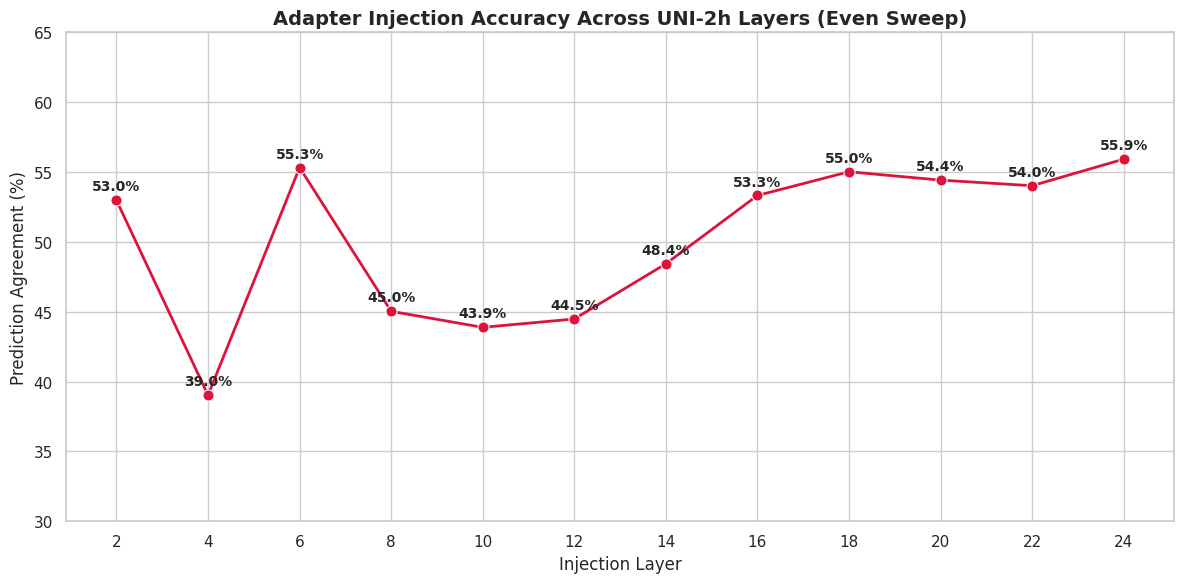

Python code for this plot:
import pandas as pd
import matplotlib.pyplot as plt
import seaborn as sns
from pathlib import Path

def main():
    results = {
        2: 52.97,
        4: 39.03,
        6: 55.32,
        8: 45.03,
        10: 43.88,
        12: 44.48,
        14: 48.43,
        16: 53.32,
        18: 55.02,
        20: 54.42,
        22: 54.02,
        24: 55.92
    }
    
    layers = sorted(results.keys())
    accuracies = [results[l] for l in layers]
    
    plt.figure(figsize=(12, 6))
    sns.set_theme(style="whitegrid")
    
    # Plotting line
    sns.lineplot(x=layers, y=accuracies, marker='o', linewidth=2, markersize=8, color='crimson')
    
    # Annotate points
    for x, y in zip(layers, accuracies):
        plt.text(x, y + 0.5, f"{y:.1f}%", ha='center', va='bottom', fontsize=10, fontweight='bold')
    
    plt.title("Adapter Injection Accuracy Across UNI-2h Layers (Even Sweep)", fontsize=14, fontweight='bold')
    plt.xlabel("Injection Layer", fontsize=12)
    plt.ylabel("Prediction Agreement (%)", fontsize=12)
    plt.xticks(layers)
    plt.ylim(30, 65)
    
    plt.tight_layout()
    output = Path("artifacts/runs/legacy_representation_audit/figures/even_layer_sweep_results.png")
    output.parent.mkdir(parents=True, exist_ok=True)
    plt.savefig(output, dpi=300)
    print(f"Saved plot to {output}")

if __name__ == "__main__":
    main()
